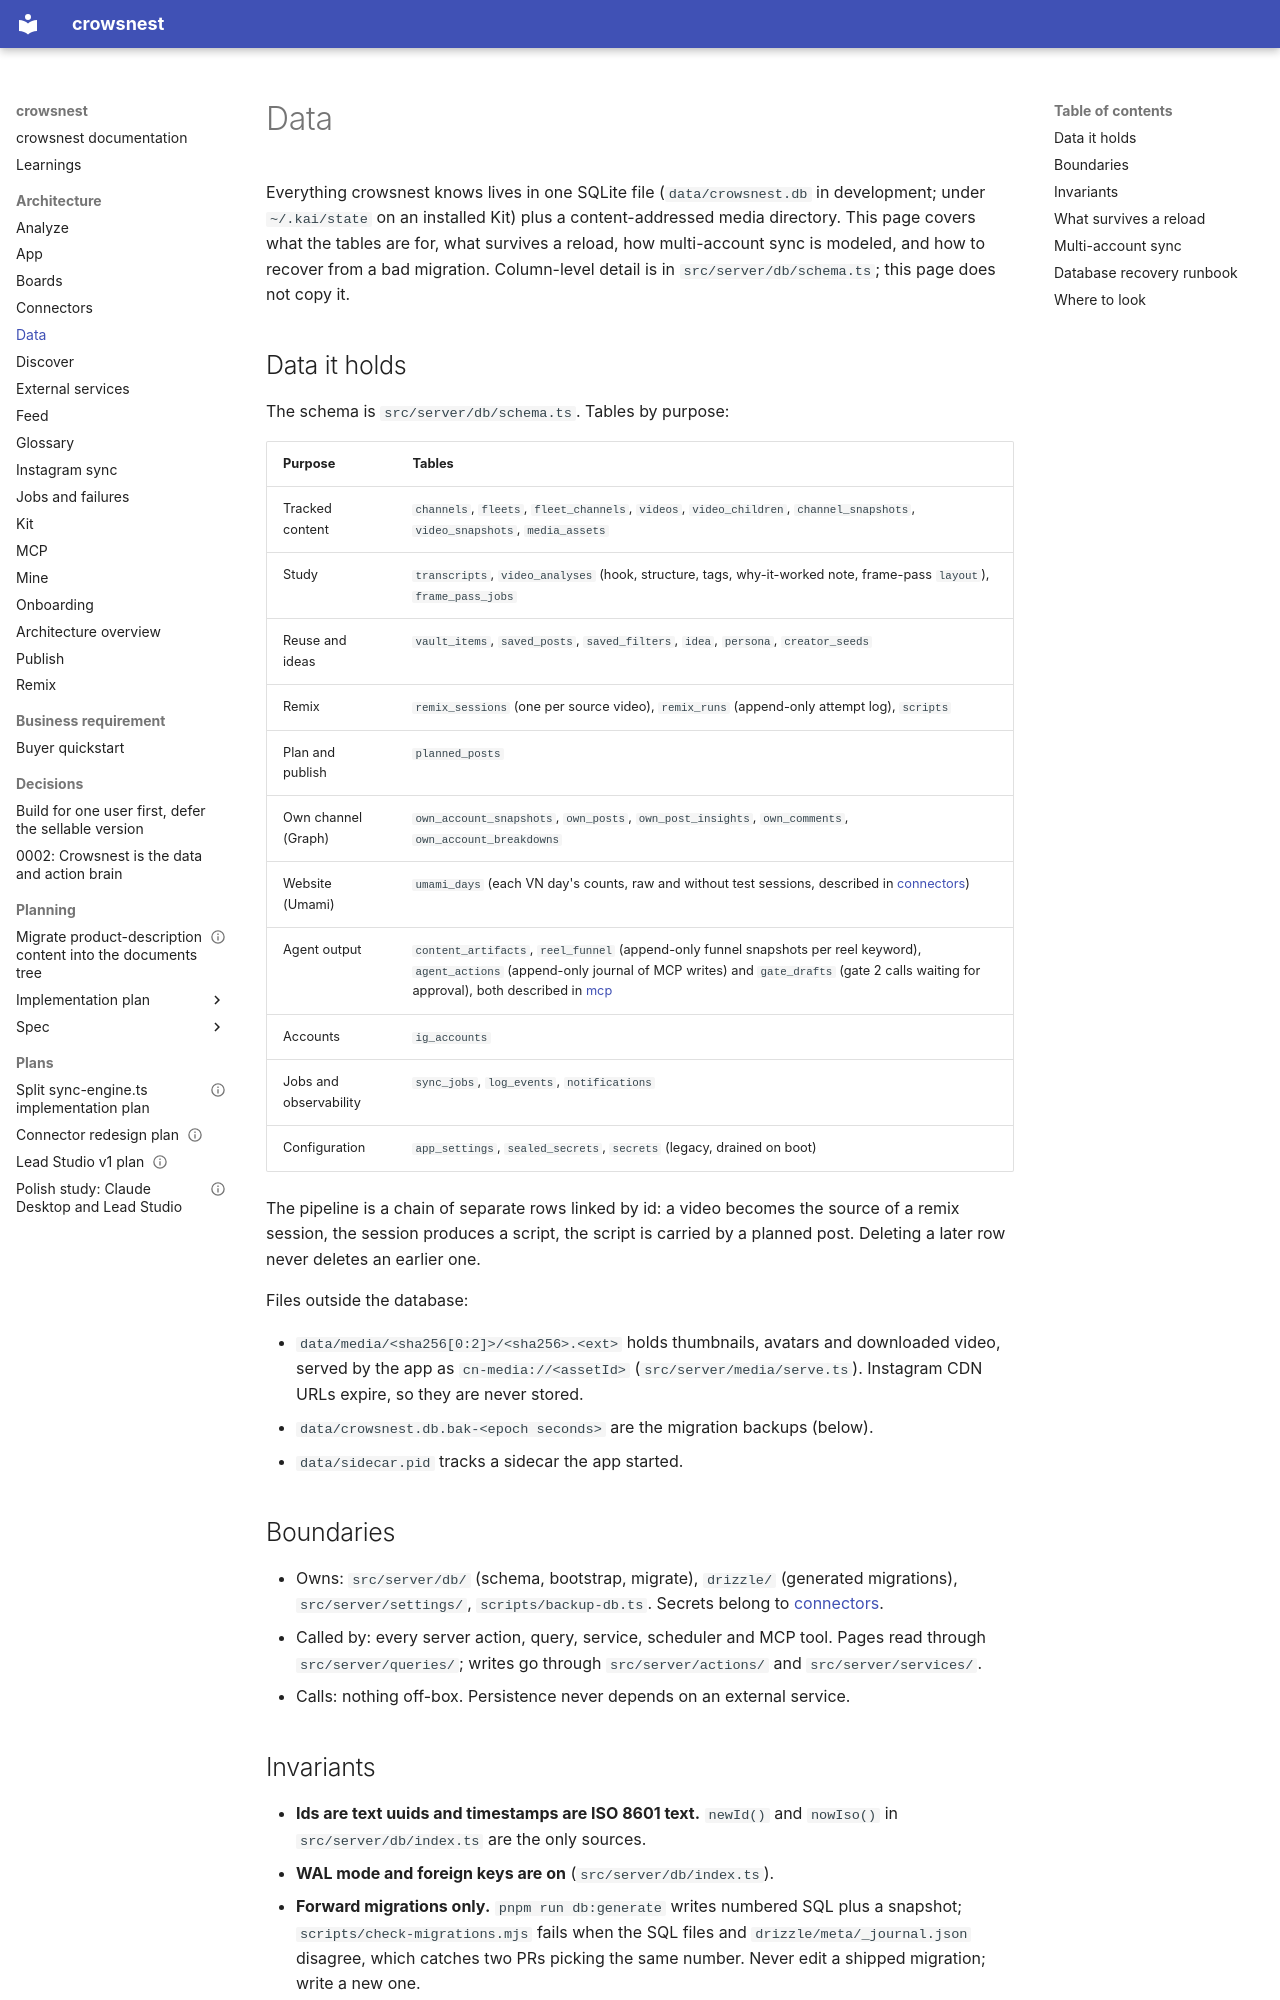

repository: Kaiships-ai/crowsnest · page: architecture/data/index.html · generator: mkdocs

# Data

Everything crowsnest knows lives in one SQLite file (`data/crowsnest.db` in development; under `~/.kai/state` on an installed Kit) plus a content-addressed media directory. This page covers what the tables are for, what survives a reload, how multi-account sync is modeled, and how to recover from a bad migration. Column-level detail is in `src/server/db/schema.ts`; this page does not copy it.

## Data it holds

The schema is `src/server/db/schema.ts`. Tables by purpose:

| Purpose | Tables |
| --- | --- |
| Tracked content | `channels`, `fleets`, `fleet_channels`, `videos`, `video_children`, `channel_snapshots`, `video_snapshots`, `media_assets` |
| Study | `transcripts`, `video_analyses` (hook, structure, tags, why-it-worked note, frame-pass `layout`), `frame_pass_jobs` |
| Reuse and ideas | `vault_items`, `saved_posts`, `saved_filters`, `idea`, `persona`, `creator_seeds` |
| Remix | `remix_sessions` (one per source video), `remix_runs` (append-only attempt log), `scripts` |
| Plan and publish | `planned_posts` |
| Own channel (Graph) | `own_account_snapshots`, `own_posts`, `own_post_insights`, `own_comments`, `own_account_breakdowns` |
| Website (Umami) | `umami_days` (each VN day's counts, raw and without test sessions, described in [connectors](connectors.md)) |
| Agent output | `content_artifacts`, `reel_funnel` (append-only funnel snapshots per reel keyword), `agent_actions` (append-only journal of MCP writes) and `gate_drafts` (gate 2 calls waiting for approval), both described in [mcp](mcp.md) |
| Accounts | `ig_accounts` |
| Jobs and observability | `sync_jobs`, `log_events`, `notifications` |
| Configuration | `app_settings`, `sealed_secrets`, `secrets` (legacy, drained on boot) |

The pipeline is a chain of separate rows linked by id: a video becomes the source of a remix session, the session produces a script, the script is carried by a planned post. Deleting a later row never deletes an earlier one.

Files outside the database:

- `data/media/<sha256[0:2]>/<sha256>.<ext>` holds thumbnails, avatars and downloaded video, served by the app as `cn-media://<assetId>` (`src/server/media/serve.ts`). Instagram CDN URLs expire, so they are never stored.
- `data/crowsnest.db.bak-<epoch seconds>` are the migration backups (below).
- `data/sidecar.pid` tracks a sidecar the app started.

## Boundaries

- Owns: `src/server/db/` (schema, bootstrap, migrate), `drizzle/` (generated migrations), `src/server/settings/`, `scripts/backup-db.ts`. Secrets belong to [connectors](connectors.md).
- Called by: every server action, query, service, scheduler and MCP tool. Pages read through `src/server/queries/`; writes go through `src/server/actions/` and `src/server/services/`.
- Calls: nothing off-box. Persistence never depends on an external service.
